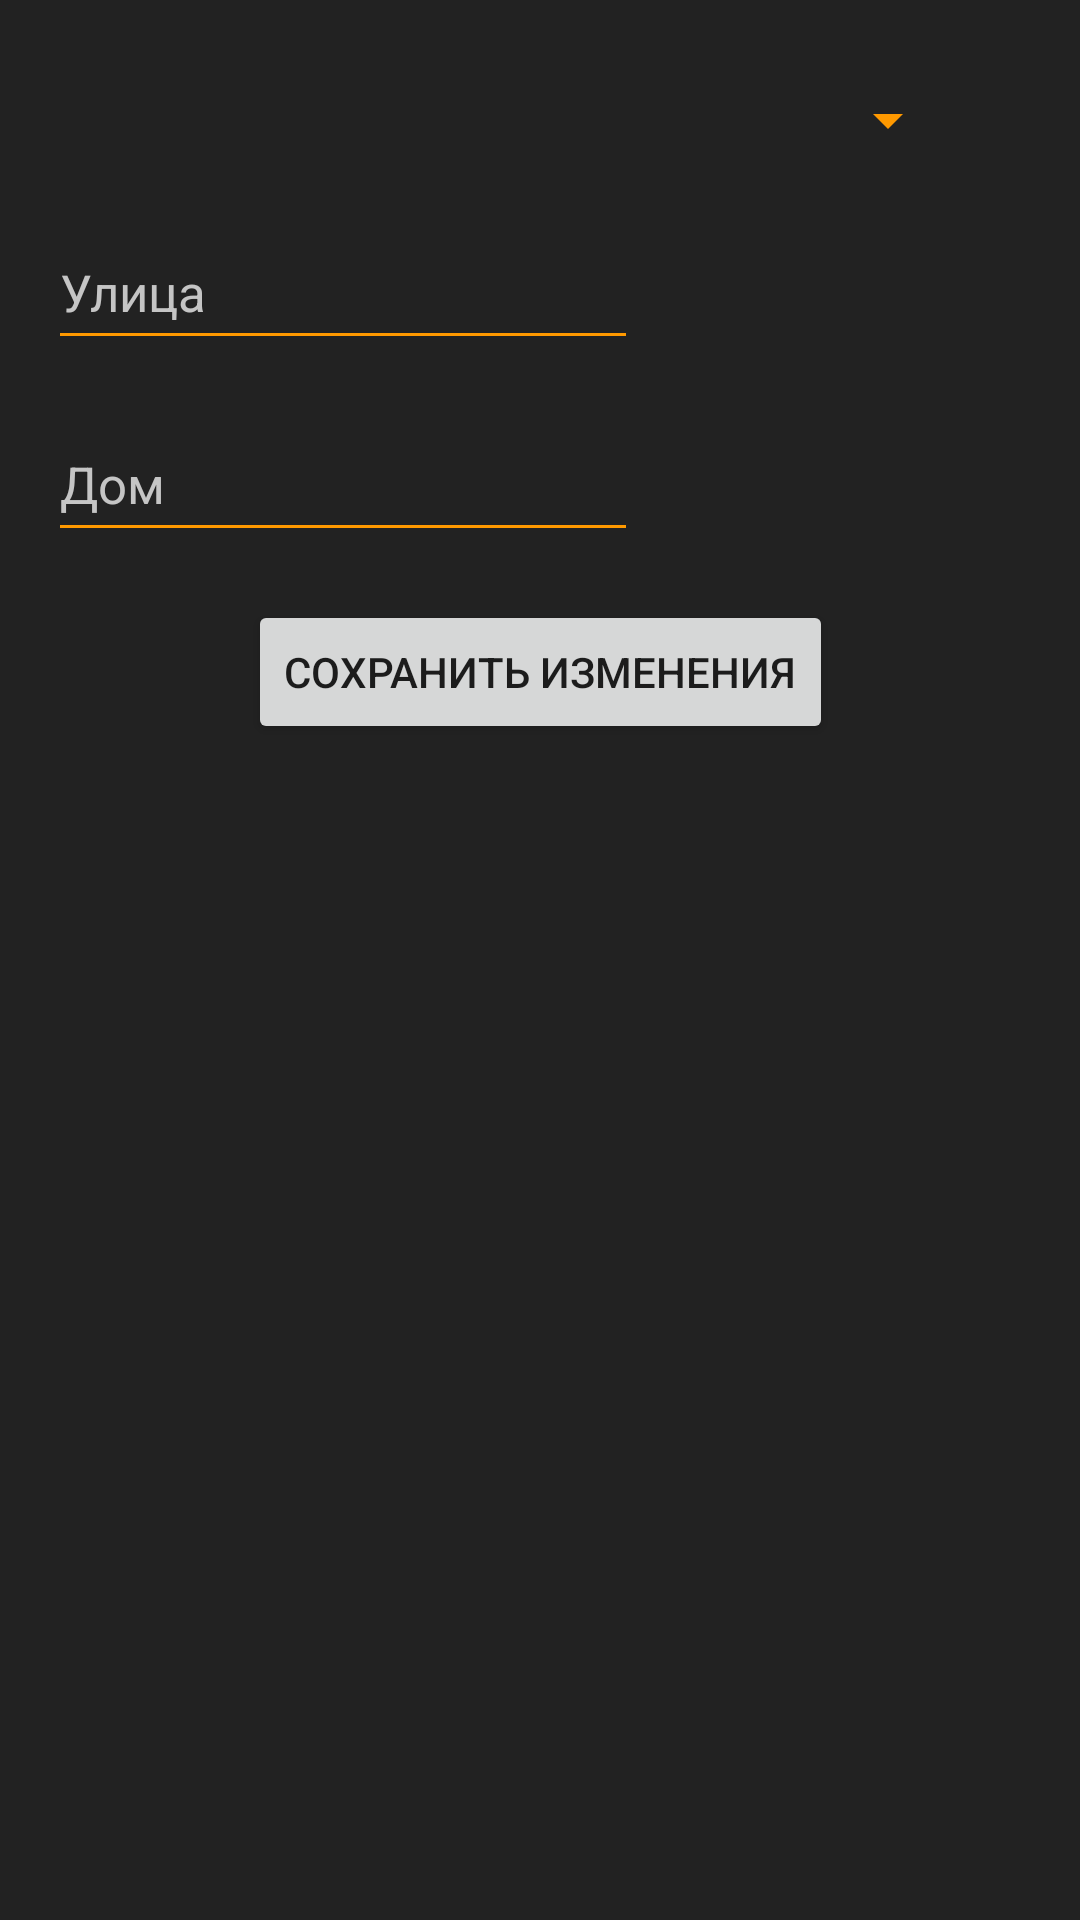

Write the Android layout XML for this screen, with the resource values it uses.
<!-- AndroidManifest.xml: application theme Theme.VapeHubBeta -->
<!-- res/layout/fragment_store_edit.xml -->
<?xml version="1.0" encoding="utf-8"?>
<ScrollView xmlns:android="http://schemas.android.com/apk/res/android"
    xmlns:tools="http://schemas.android.com/tools"
    android:layout_width="match_parent"
    android:layout_height="match_parent"
    xmlns:app="http://schemas.android.com/apk/res-auto"
    tools:context=".adminFragments.StoreEdit">

    <androidx.constraintlayout.widget.ConstraintLayout
        android:layout_width="match_parent"
        android:layout_height="wrap_content">

        <Spinner
            android:id="@+id/editStoreCitiesSpinner"
            style="@style/EditTextStyle17"
            android:layout_width="300dp"
            android:layout_height="wrap_content"
            android:layout_marginStart="20dp"
            android:layout_marginTop="16dp"
            android:minHeight="48dp"
            app:layout_constraintStart_toStartOf="parent"
            app:layout_constraintTop_toTopOf="parent"
            tools:ignore="MissingConstraints,SpeakableTextPresentCheck" />

        <EditText
            android:id="@+id/editStoreStreetET"
            style="@style/EditTextStyle17"
            android:layout_width="wrap_content"
            android:layout_height="wrap_content"
            android:layout_marginStart="16dp"
            android:layout_marginTop="8dp"
            android:ems="10"
            android:hint="Улица"
            android:inputType="text"
            android:minHeight="48dp"
            app:layout_constraintStart_toStartOf="parent"
            app:layout_constraintTop_toBottomOf="@+id/editStoreCitiesSpinner" />

        <EditText
            android:id="@+id/editStoreBuildingNumberET"
            style="@style/EditTextStyle17"
            android:layout_width="wrap_content"
            android:layout_height="wrap_content"
            android:layout_marginStart="16dp"
            android:layout_marginTop="16dp"
            android:ems="10"
            android:hint="Дом"
            android:inputType="number"
            android:minHeight="48dp"
            app:layout_constraintStart_toStartOf="parent"
            app:layout_constraintTop_toBottomOf="@+id/editStoreStreetET" />

        <Button
            android:id="@+id/editStoreSaveChangesButton"
            android:layout_width="wrap_content"
            android:layout_height="wrap_content"
            android:layout_marginTop="16dp"
            android:text="Сохранить изменения"
            app:layout_constraintEnd_toEndOf="parent"
            app:layout_constraintStart_toStartOf="parent"
            app:layout_constraintTop_toBottomOf="@+id/editStoreBuildingNumberET" />

    </androidx.constraintlayout.widget.ConstraintLayout>

</ScrollView>
<!-- resources referenced by this layout -->
<resources>
  <style name="EditTextStyle17">
          <item name="android:textSize">17sp</item>
          <item name="android:textColor">@color/vapeHubText</item>
          <item name="android:textColorHint">@color/vapeHubText</item>
          <item name="backgroundTint">@color/vapeHubOrange</item>
      </style>
  <style name="Theme.VapeHubBeta" parent="Theme.MaterialComponents.DayNight.DarkActionBar">
          
          <item name="colorPrimary">@color/vapeHubOrange</item>
          <item name="colorPrimaryVariant">@color/vapeHubOrange</item>
          <item name="colorOnPrimary">@color/white</item>
          
          <item name="colorSecondary">@color/teal_200</item>
          <item name="colorSecondaryVariant">@color/teal_700</item>
          <item name="colorOnSecondary">@color/vapeHubBackground</item>
          
          <item name="android:statusBarColor" tools:targetApi="l">?attr/colorPrimaryVariant</item>
          
          <item name="android:windowBackground">@color/vapeHubBackground</item>
          <item name="android:colorPrimaryDark">@color/vapeHubOrange</item>
      </style>
  <color name="vapeHubText">#C5C5C5</color>
  <color name="vapeHubOrange">#FF9900</color>
  <color name="white">#FFFFFFFF</color>
  <color name="teal_200">#FF03DAC5</color>
  <color name="teal_700">#FF018786</color>
  <color name="vapeHubBackground">#222222</color>
</resources>
